2-way image classification set "Images2" from GitHub (Michael-Hills/Freestyle-Skiing-Fall-Detection); label vocabulary: non-fall, fall.

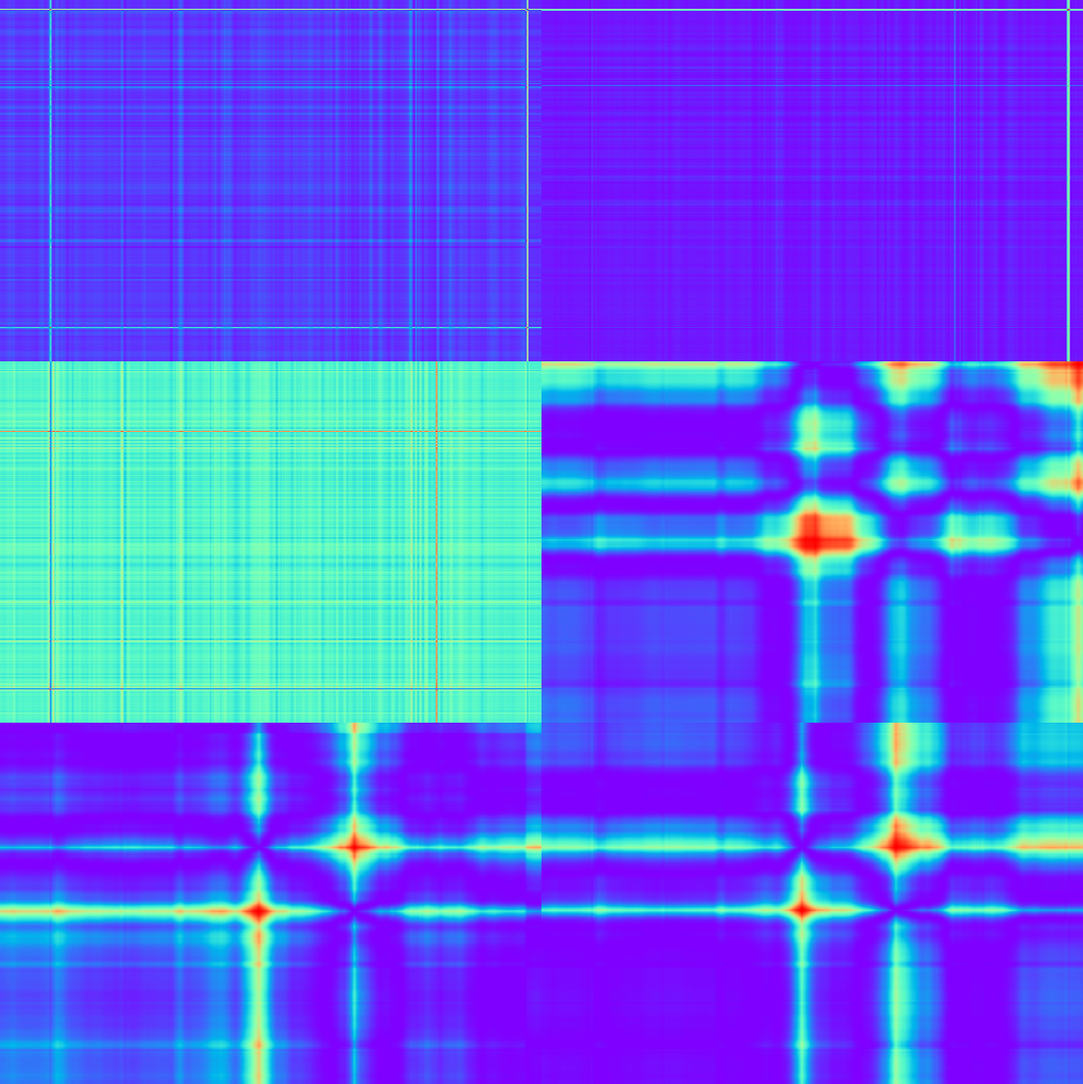
Label: non-fall

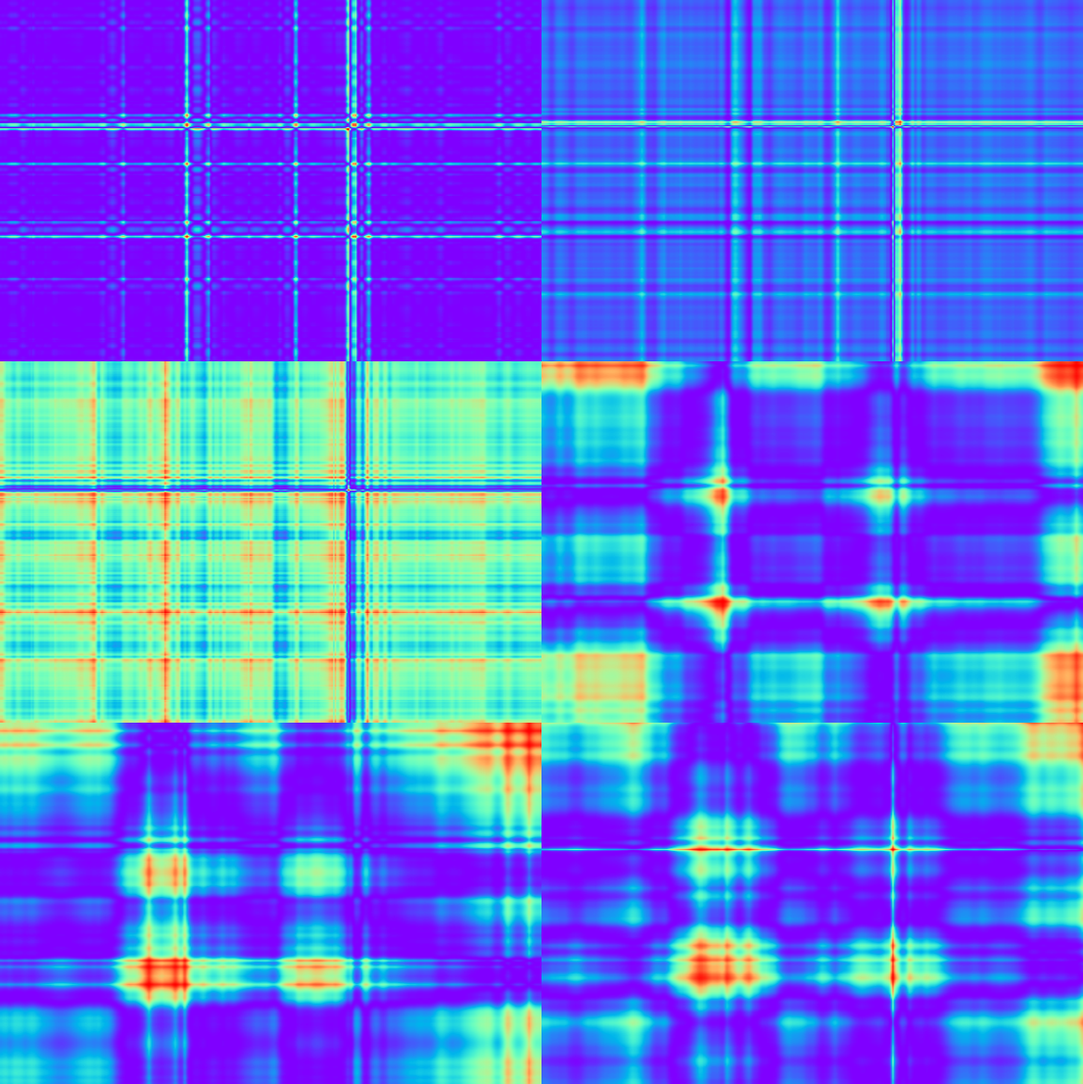
Label: non-fall

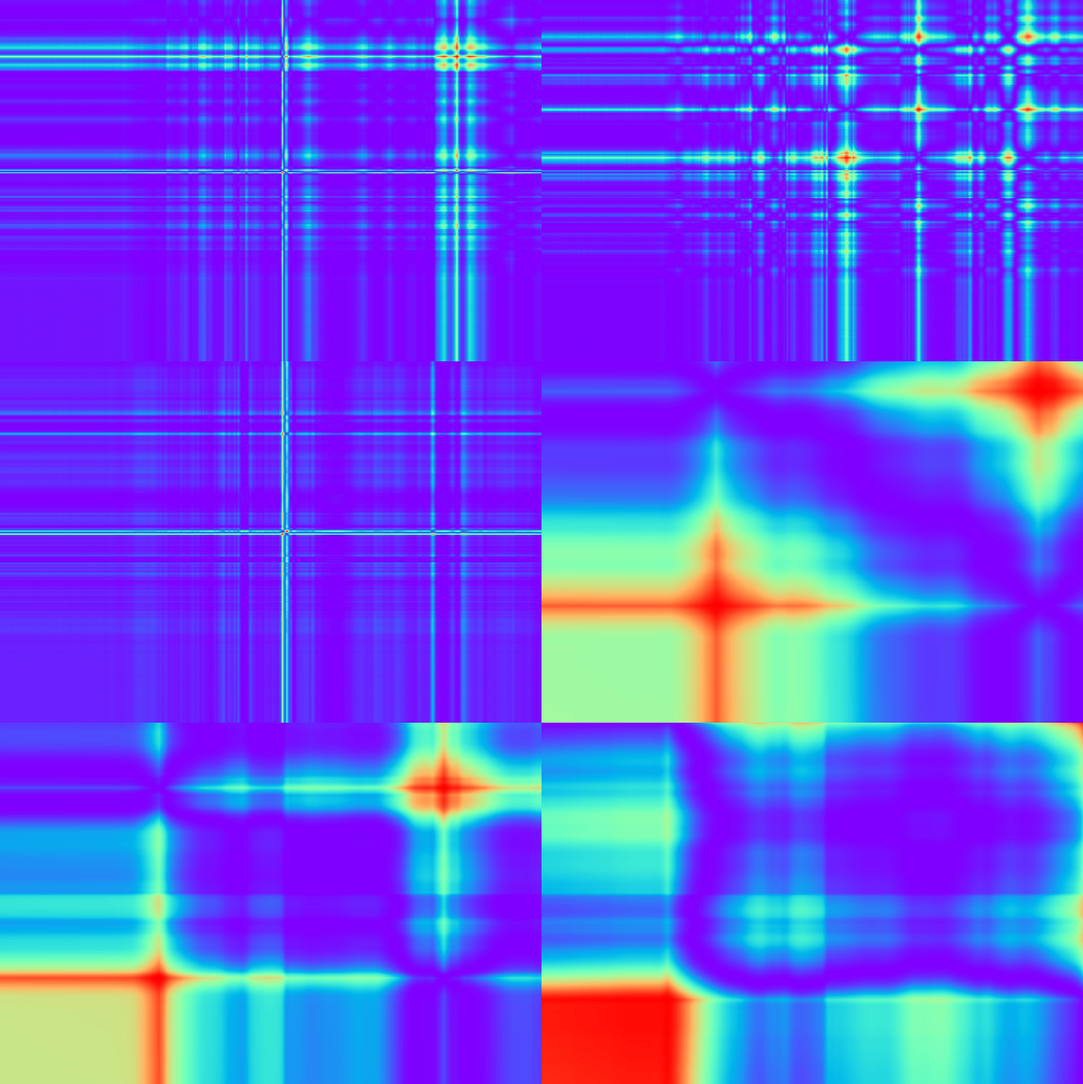
Label: non-fall

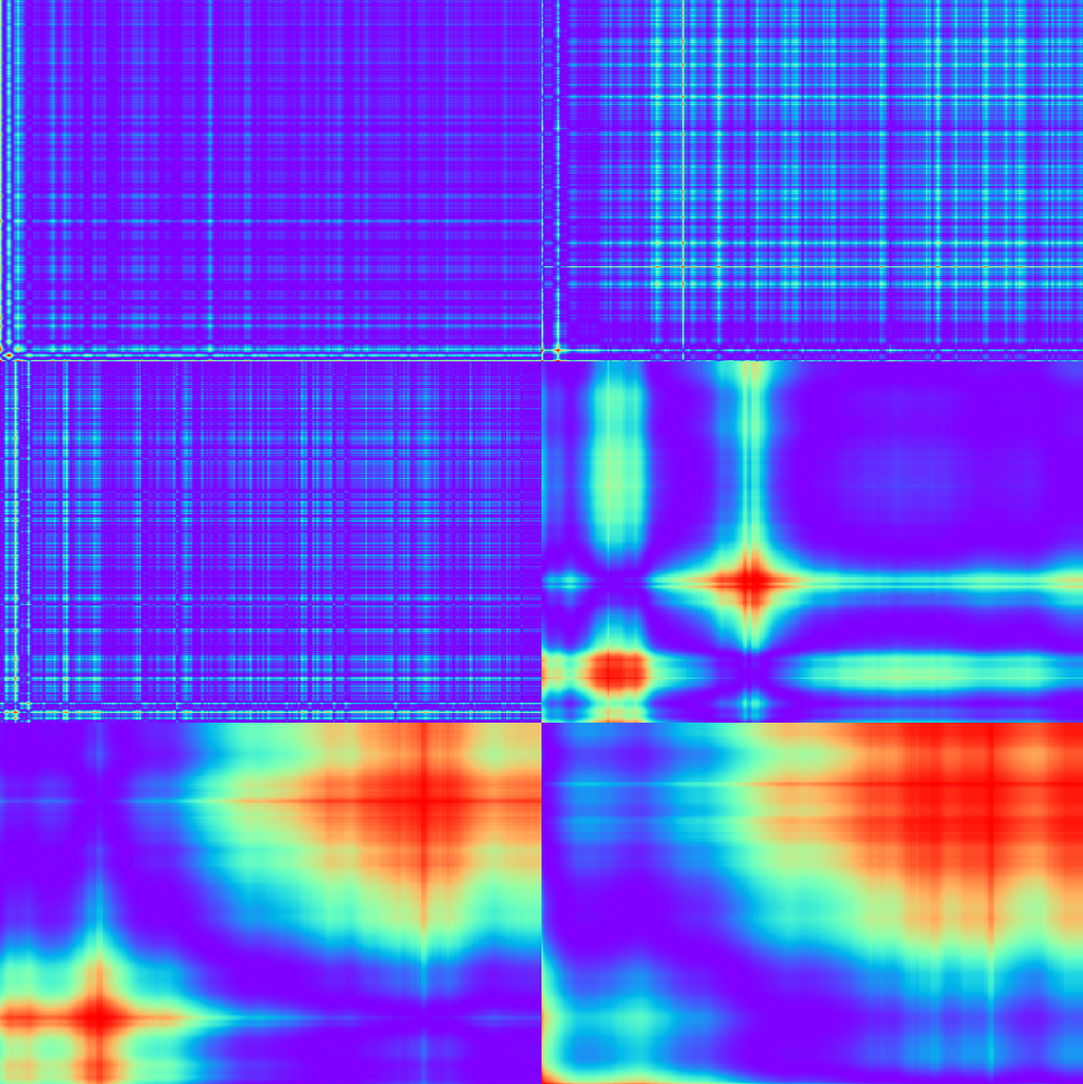
Label: non-fall

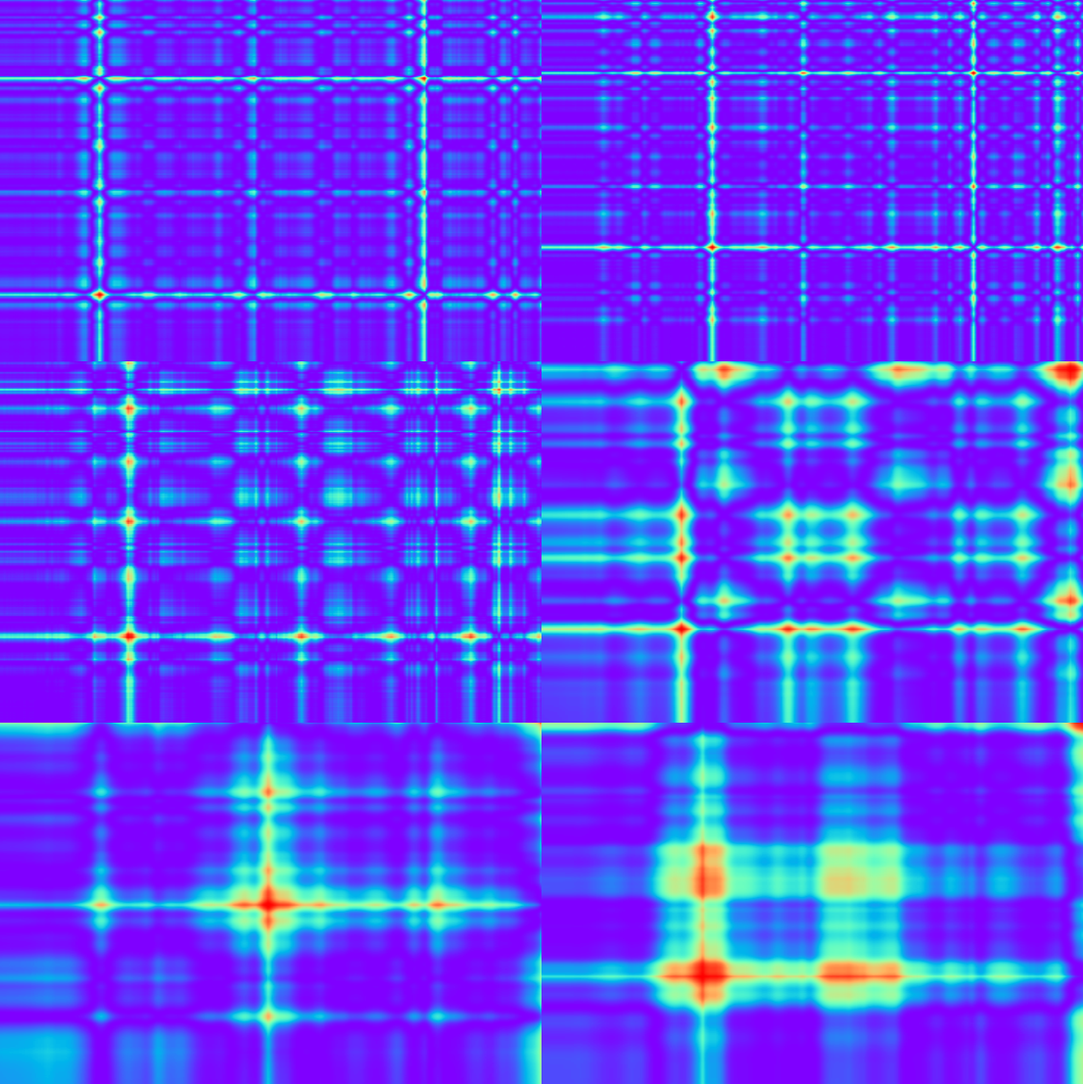
Label: fall

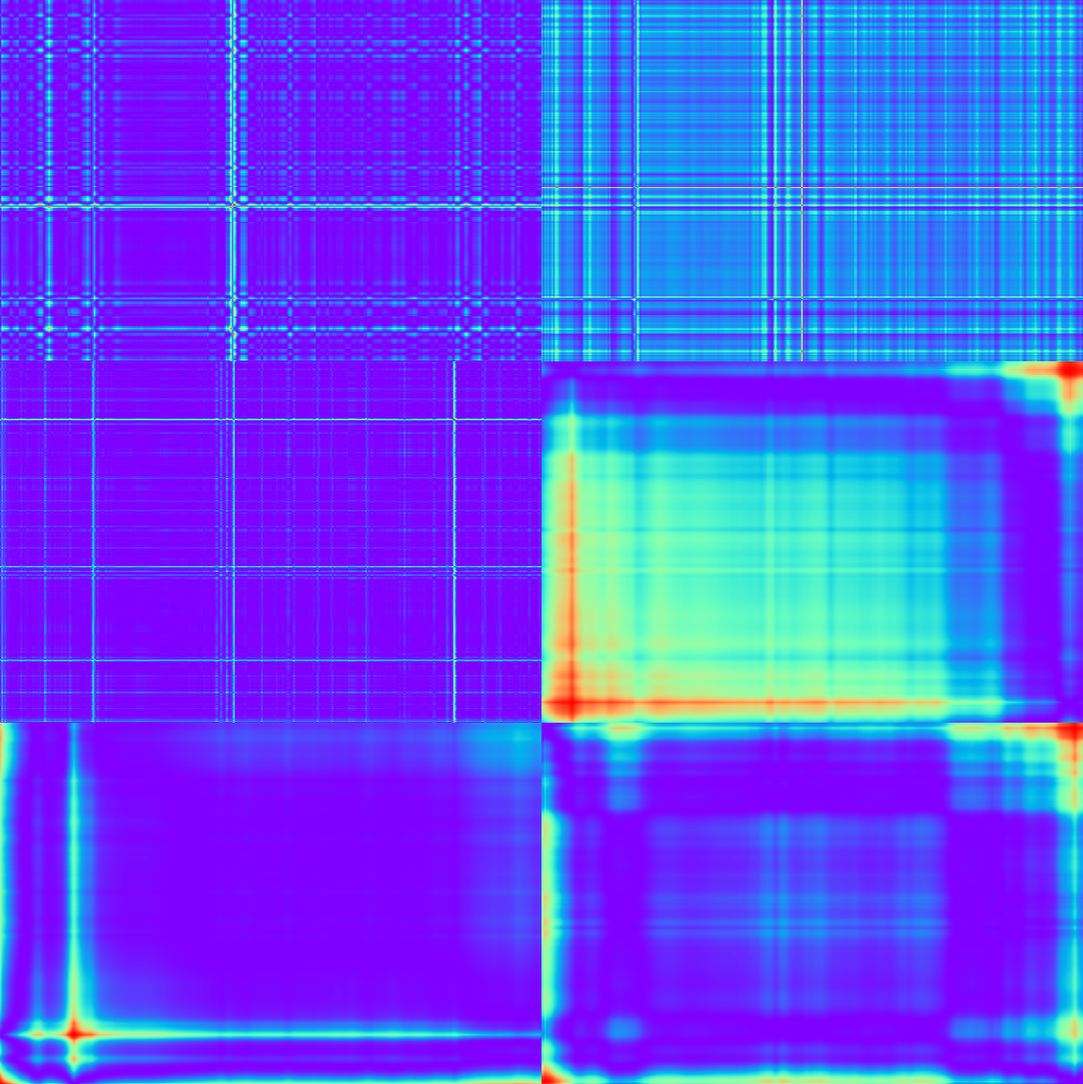
Label: non-fall
